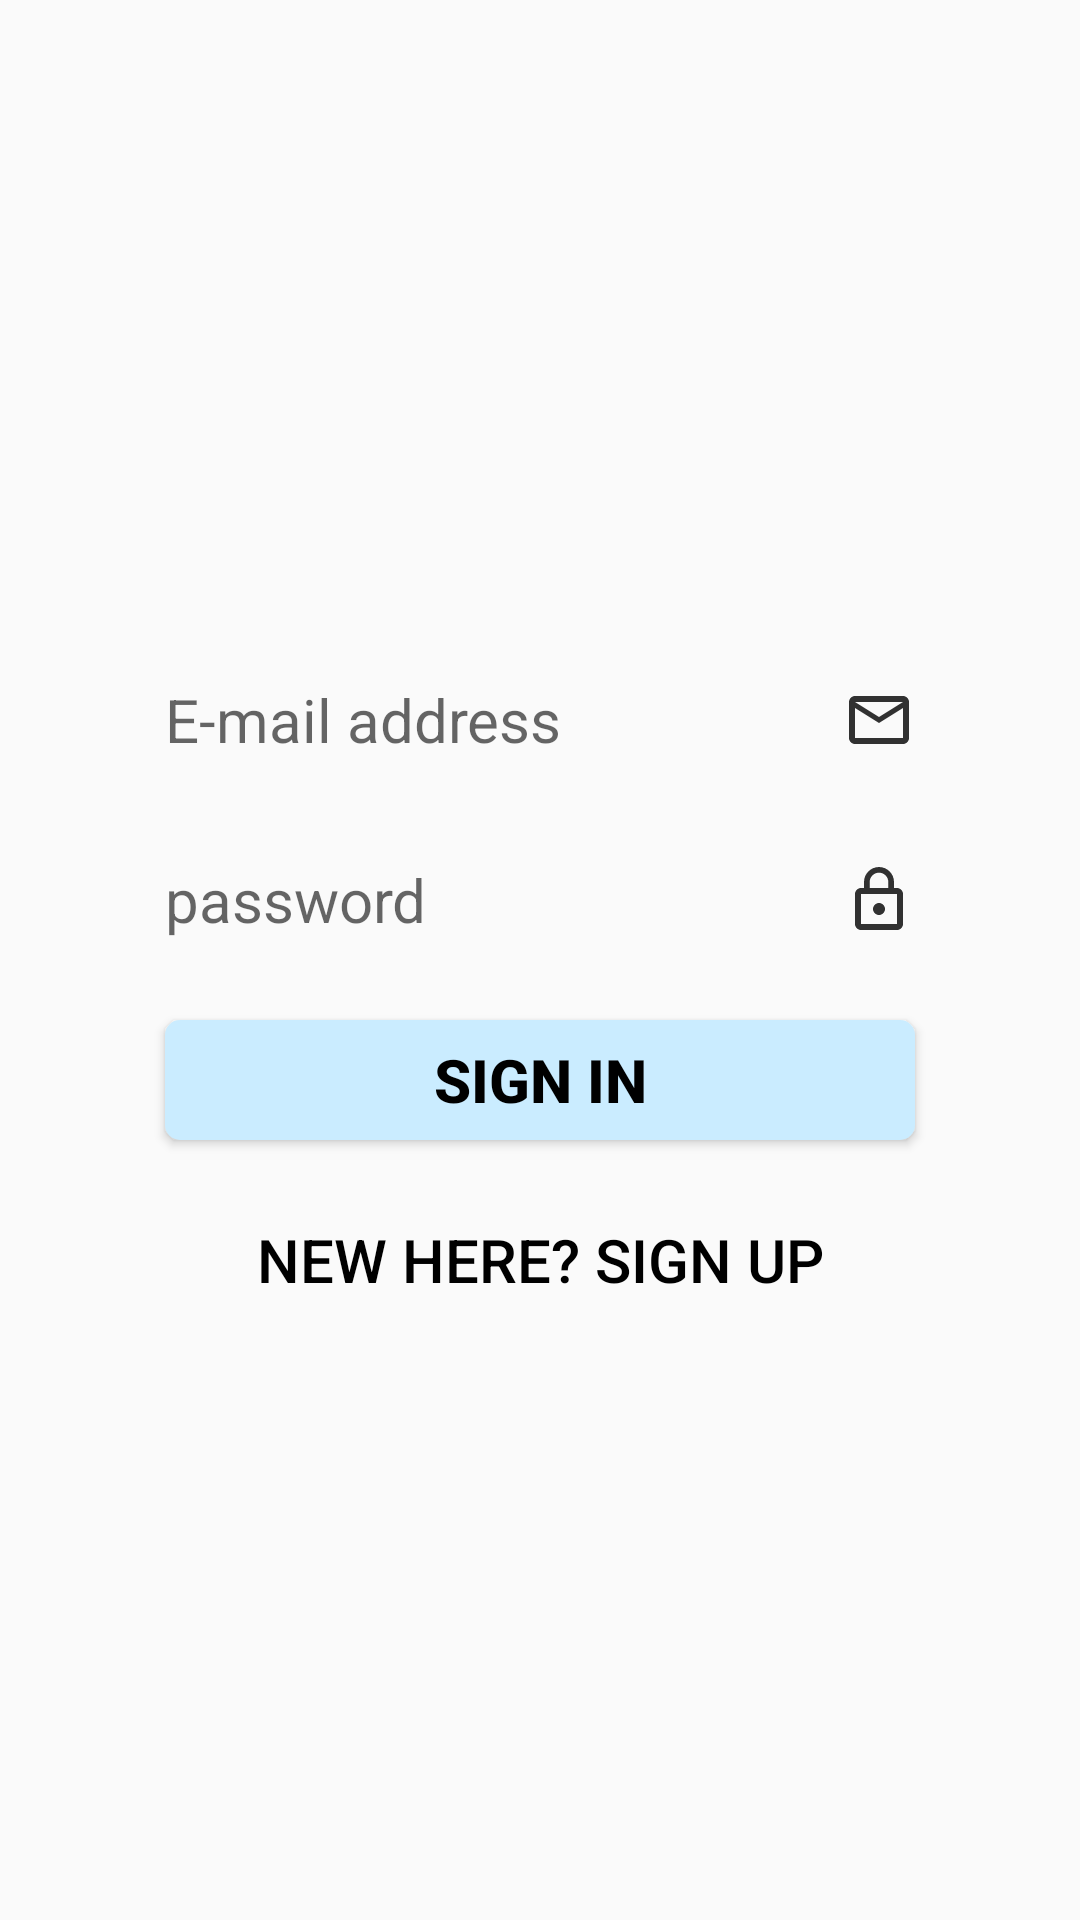

Layout XML and referenced resources for this Android screen:
<!-- AndroidManifest.xml: application theme AppTheme -->
<!-- res/layout/fragment_sign_in.xml -->
<?xml version="1.0" encoding="utf-8"?>
<RelativeLayout xmlns:android="http://schemas.android.com/apk/res/android"
    android:layout_width="match_parent"
    android:layout_height="wrap_content"
    android:layout_centerHorizontal="true"
    android:background="@android:color/transparent"
    android:padding="5dp"
    android:weightSum="1">

    <RelativeLayout
        android:layout_width="match_parent"
        android:layout_height="wrap_content"
        android:layout_centerHorizontal="true"
        android:layout_centerVertical="true">

    <EditText
        android:id="@+id/et_email"
        android:layout_width="250dp"
        android:layout_height="40dp"
        android:layout_alignParentTop="true"
        android:layout_centerHorizontal="true"
        android:layout_marginTop="20dp"
        android:background="@android:color/transparent"
        android:hint="@string/str_e_mail_address"
        android:textColor="@color/colorGrey"
        android:inputType="textEmailAddress"
        android:drawableRight="@drawable/ic_mail_outline_black_24dp"
        android:textSize="20dp" />

    <EditText
        android:id="@+id/et_password"
        android:layout_width="250dp"
        android:layout_height="40dp"
        android:layout_alignTop="@+id/et_email"
        android:layout_centerHorizontal="true"
        android:layout_marginTop="60dp"
        android:background="@android:color/transparent"
        android:hint="@string/str_password"
        android:textColor="@color/colorGrey"
        android:inputType="textPassword"
        android:drawableRight="@drawable/ic_lock_outline_black_24dp"
        android:textSize="20dp" />

    <Button
        android:id="@+id/btn_signin"
        android:layout_width="250dp"
        android:layout_height="40dp"
        android:layout_alignTop="@+id/et_password"
        android:layout_centerHorizontal="true"
        android:layout_marginTop="60dp"
        android:background="@drawable/button"
        android:text="@string/str_sign_in"
        android:textColor="@color/colorBlack"
        android:textSize="20dp"
        android:textStyle="bold" />

        <Button
            android:id="@+id/btn_signup"
            android:layout_width="250dp"
            android:layout_height="40dp"
            android:layout_alignTop="@+id/btn_signin"
            android:layout_centerHorizontal="true"
            android:layout_marginTop="60dp"
            android:background="@android:color/transparent"
            android:text="New here? Sign Up"
            android:textColor="@color/colorBlack"
            android:textSize="20dp" />

    </RelativeLayout>
</RelativeLayout>
<!-- resources referenced by this layout -->
<resources>
  <color name="colorBlack">#000000</color>
  <color name="colorGrey">#747474</color>
  <!-- drawable button (drawable) -->
  <?xml version="1.0" encoding="utf-8"?>
  <selector xmlns:android="http://schemas.android.com/apk/res/android" >
      <item android:state_pressed="true" >
          <shape android:shape="rectangle"  >
              <corners android:radius="5dip" />
              <background android:color="@color/colorPrimaryDark"/>
              <textColor android:color="@color/colorGrey"/>
              
              <gradient android:angle="-90" android:startColor="@color/colorPrimaryLight" android:endColor="@color/colorPrimaryDark"  />
          </shape>
      </item>
  
      <item >
          <shape android:shape="rectangle"  >
              <corners android:radius="5dip" />
              
              <gradient android:angle="-90" android:centerColor="@color/colorPrimaryLight"
                                              android:endColor="@color/colorPrimaryLight"
                                              android:startColor="@color/colorPrimaryLight" />
          </shape>
      </item>
  </selector>
  <!-- drawable ic_lock_outline_black_24dp (drawable) -->
  <vector android:alpha="0.8" android:height="24dp"
      android:viewportHeight="24.0" android:viewportWidth="24.0"
      android:width="24dp" xmlns:android="http://schemas.android.com/apk/res/android">
      <path android:fillColor="#FF000000" android:pathData="M12,17c1.1,0 2,-0.9 2,-2s-0.9,-2 -2,-2 -2,0.9 -2,2 0.9,2 2,2zM18,8h-1L17,6c0,-2.76 -2.24,-5 -5,-5S7,3.24 7,6v2L6,8c-1.1,0 -2,0.9 -2,2v10c0,1.1 0.9,2 2,2h12c1.1,0 2,-0.9 2,-2L20,10c0,-1.1 -0.9,-2 -2,-2zM8.9,6c0,-1.71 1.39,-3.1 3.1,-3.1s3.1,1.39 3.1,3.1v2L8.9,8L8.9,6zM18,20L6,20L6,10h12v10z"/>
  </vector>
  <!-- drawable ic_mail_outline_black_24dp (drawable) -->
  <vector android:alpha="0.8" android:height="24dp"
      android:viewportHeight="24.0" android:viewportWidth="24.0"
      android:width="24dp" xmlns:android="http://schemas.android.com/apk/res/android">
      <path android:fillColor="#FF000000" android:pathData="M20,4L4,4c-1.1,0 -1.99,0.9 -1.99,2L2,18c0,1.1 0.9,2 2,2h16c1.1,0 2,-0.9 2,-2L22,6c0,-1.1 -0.9,-2 -2,-2zM20,18L4,18L4,8l8,5 8,-5v10zM12,11L4,6h16l-8,5z"/>
  </vector>
  <string name="str_e_mail_address">E-mail address</string>
  <string name="str_password">password</string>
  <string name="str_sign_in">Sign in</string>
  <style name="AppTheme" parent="Theme.AppCompat.Light.NoActionBar">
  
          <item name="colorPrimary">@color/colorPrimary</item>
          <item name="colorPrimaryDark">@color/colorPrimaryDark</item>
          <item name="colorAccent">@color/colorAccent</item>
      </style>
  <color name="colorPrimaryDark">#a0aeed</color>
  <color name="colorPrimaryLight">#caecff</color>
  <color name="colorPrimary">#caecff</color>
  <color name="colorAccent">#fcd685</color>
</resources>
